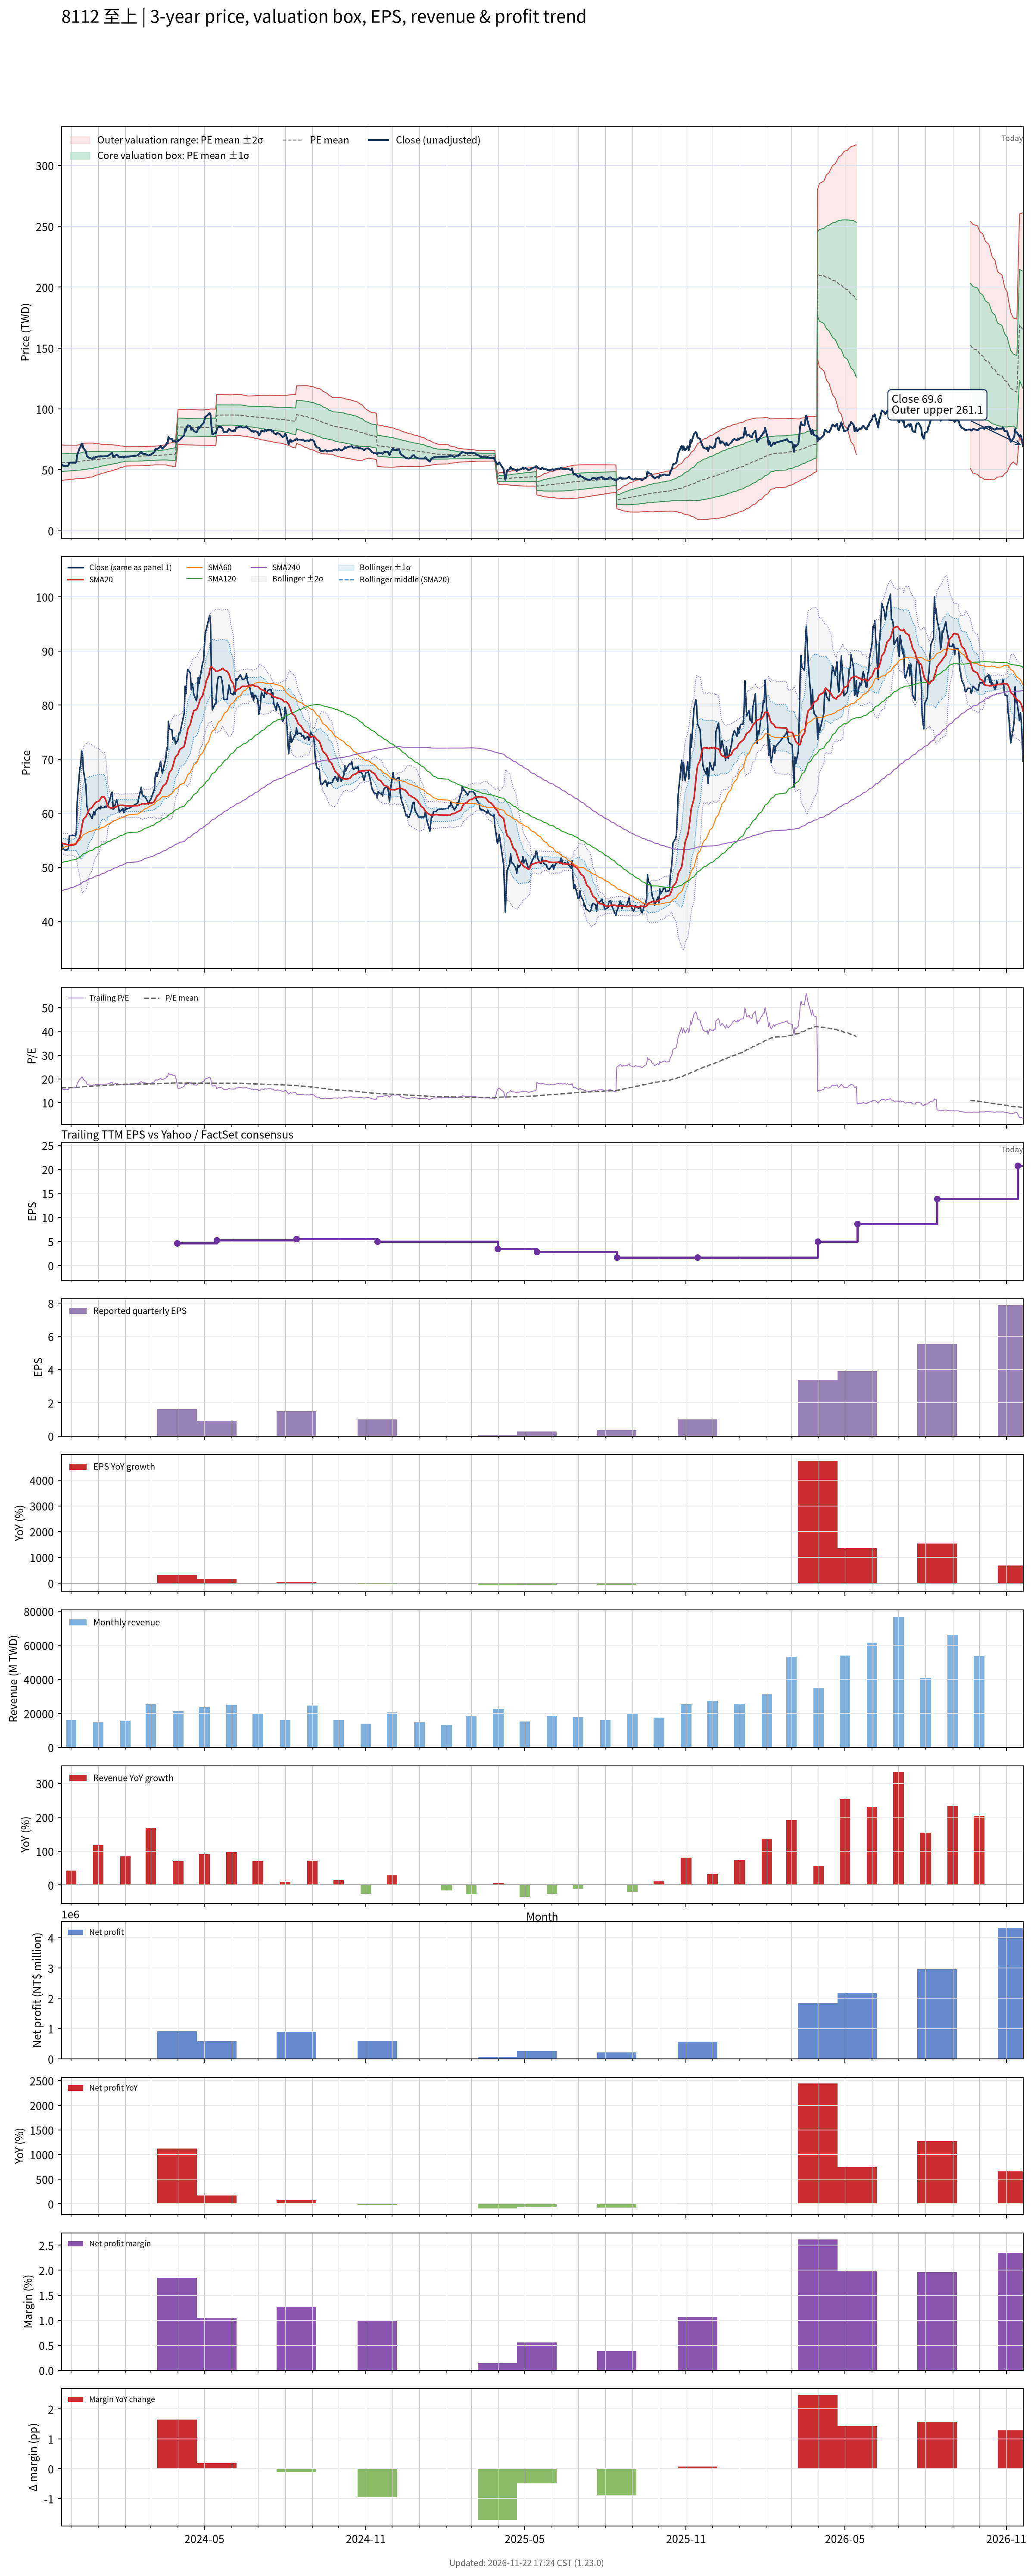

The data file committed next to this chart (first rows):
# chart-version: skill-stock-dynamic-val…
date, close, available_date, period_end, eps, ttm_eps, pe, pe_mean, pe_std, price_m2, price_m1, price_mean, price_p1, price_p2, forward_eps, forward_pe, forward_pe_mean, forward_pe_std, forward_price_m2, forward_price_m1, forward_price_mean, forward_price_p1, forward_price_p2, sma20
2023-11-20, 54.4, 2023-11-14, 2023-09-30, 1.53, 3.44, 15.81, 16.22, 2.133, 41.12, 48.46, 55.79, 63.13, 70.46, , , , , , , , , , 54.52
2023-11-21, 54.4, 2023-11-14, 2023-09-30, 1.53, 3.44, 15.81, 16.24, 2.119, 41.28, 48.57, 55.86, 63.15, 70.43, , , , , , , , , , 54.47
2023-11-22, 53.3, 2023-11-14, 2023-09-30, 1.53, 3.44, 15.49, 16.25, 2.104, 41.44, 48.68, 55.92, 63.15, 70.39, , , , , , , , , , 54.39
2023-11-23, 53.3, 2023-11-14, 2023-09-30, 1.53, 3.44, 15.49, 16.27, 2.09, 41.59, 48.78, 55.97, 63.16, 70.35, , , , , , , , , , 54.37
2023-11-24, 53.2, 2023-11-14, 2023-09-30, 1.53, 3.44, 15.47, 16.29, 2.078, 41.73, 48.87, 56.02, 63.17, 70.32, , , , , , , , , , 54.31
2023-11-27, 53.2, 2023-11-14, 2023-09-30, 1.53, 3.44, 15.47, 16.3, 2.068, 41.84, 48.95, 56.07, 63.18, 70.3, , , , , , , , , , 54.2
2023-11-28, 53.6, 2023-11-14, 2023-09-30, 1.53, 3.44, 15.58, 16.31, 2.059, 41.95, 49.03, 56.11, 63.19, 70.28, , , , , , , , , , 54.1
2023-11-29, 55.7, 2023-11-14, 2023-09-30, 1.53, 3.44, 16.19, 16.33, 2.049, 42.08, 49.12, 56.17, 63.22, 70.27, , , , , , , , , , 54.08
2023-11-30, 55.9, 2023-11-14, 2023-09-30, 1.53, 3.44, 16.25, 16.34, 2.041, 42.19, 49.21, 56.23, 63.25, 70.27, , , , , , , , , , 54.08
2023-12-01, 55.9, 2023-11-14, 2023-09-30, 1.53, 3.44, 16.25, 16.36, 2.033, 42.29, 49.28, 56.28, 63.27, 70.27, , , , , , , , , , 54.1
2023-12-04, 55.9, 2023-11-14, 2023-09-30, 1.53, 3.44, 16.25, 16.37, 2.026, 42.39, 49.36, 56.33, 63.3, 70.27, , , , , , , , , , 54.13
2023-12-05, 55.9, 2023-11-14, 2023-09-30, 1.53, 3.44, 16.25, 16.39, 2.019, 42.48, 49.43, 56.38, 63.32, 70.27, , , , , , , , , , 54.22
2023-12-06, 55.8, 2023-11-14, 2023-09-30, 1.53, 3.44, 16.22, 16.4, 2.012, 42.58, 49.5, 56.42, 63.35, 70.27, , , , , , , , , , 54.26
2023-12-07, 56.5, 2023-11-14, 2023-09-30, 1.53, 3.44, 16.42, 16.42, 2.006, 42.67, 49.57, 56.47, 63.37, 70.28, , , , , , , , , , 54.38
2023-12-08, 62.1, 2023-11-14, 2023-09-30, 1.53, 3.44, 18.05, 16.45, 2.005, 42.78, 49.68, 56.57, 63.47, 70.36, , , , , , , , , , 54.8
2023-12-11, 68.3, 2023-11-14, 2023-09-30, 1.53, 3.44, 19.85, 16.49, 2.019, 42.84, 49.79, 56.73, 63.68, 70.62, , , , , , , , , , 55.56
2023-12-12, 68.9, 2023-11-14, 2023-09-30, 1.53, 3.44, 20.03, 16.54, 2.034, 42.9, 49.9, 56.9, 63.89, 70.89, , , , , , , , , , 56.33
2023-12-13, 71.5, 2023-11-14, 2023-09-30, 1.53, 3.44, 20.78, 16.6, 2.058, 42.93, 50.01, 57.09, 64.17, 71.25, , , , , , , , , , 57.23
2023-12-14, 71.1, 2023-11-14, 2023-09-30, 1.53, 3.44, 20.67, 16.65, 2.08, 42.96, 50.11, 57.27, 64.43, 71.58, , , , , , , , , , 58.12
2023-12-15, 68, 2023-11-14, 2023-09-30, 1.53, 3.44, 19.77, 16.69, 2.088, 43.06, 50.24, 57.43, 64.61, 71.79, , , , , , , , , , 58.84
2023-12-18, 65.1, 2023-11-14, 2023-09-30, 1.53, 3.44, 18.92, 16.73, 2.084, 43.23, 50.4, 57.57, 64.74, 71.91, , , , , , , , , , 59.38
2023-12-19, 61.3, 2023-11-14, 2023-09-30, 1.53, 3.44, 17.82, 16.76, 2.074, 43.4, 50.53, 57.67, 64.8, 71.94, , , , , , , , , , 59.73
2023-12-20, 60.8, 2023-11-14, 2023-09-30, 1.53, 3.44, 17.67, 16.79, 2.063, 43.57, 50.67, 57.77, 64.86, 71.96, , , , , , , , , , 60.1
2023-12-21, 60, 2023-11-14, 2023-09-30, 1.53, 3.44, 17.44, 16.82, 2.049, 43.76, 50.81, 57.86, 64.91, 71.96, , , , , , , , , , 60.44
2023-12-22, 59.9, 2023-11-14, 2023-09-30, 1.53, 3.44, 17.41, 16.85, 2.037, 43.94, 50.94, 57.95, 64.96, 71.96, , , , , , , , , , 60.77
2023-12-25, 59, 2023-11-14, 2023-09-30, 1.53, 3.44, 17.15, 16.87, 2.023, 44.11, 51.07, 58.03, 64.99, 71.95, , , , , , , , , , 61.06
2023-12-26, 59.7, 2023-11-14, 2023-09-30, 1.53, 3.44, 17.35, 16.9, 2.008, 44.31, 51.22, 58.12, 65.03, 71.94, , , , , , , , , , 61.37
2023-12-27, 60.3, 2023-11-14, 2023-09-30, 1.53, 3.44, 17.53, 16.93, 1.975, 44.67, 51.46, 58.26, 65.05, 71.84, , , , , , , , , , 61.59
2023-12-28, 59.7, 2023-11-14, 2023-09-30, 1.53, 3.44, 17.35, 16.97, 1.936, 45.07, 51.73, 58.39, 65.05, 71.71, , , , , , , , , , 61.78
2023-12-29, 60.5, 2023-11-14, 2023-09-30, 1.53, 3.44, 17.59, 17.02, 1.889, 45.54, 52.04, 58.54, 65.04, 71.54, , , , , , , , , , 62.02
2024-01-02, 61.1, 2023-11-14, 2023-09-30, 1.53, 3.44, 17.76, 17.06, 1.846, 45.99, 52.34, 58.69, 65.04, 71.39, , , , , , , , , , 62.27
2024-01-03, 60.8, 2023-11-14, 2023-09-30, 1.53, 3.44, 17.67, 17.1, 1.801, 46.44, 52.64, 58.83, 65.03, 71.22, , , , , , , , , , 62.52
2024-01-04, 61.3, 2023-11-14, 2023-09-30, 1.53, 3.44, 17.82, 17.14, 1.758, 46.88, 52.93, 58.98, 65.03, 71.07, , , , , , , , , , 62.8
2024-01-05, 61, 2023-11-14, 2023-09-30, 1.53, 3.44, 17.73, 17.18, 1.733, 47.16, 53.13, 59.09, 65.05, 71.01, , , , , , , , , , 63.02
2024-01-08, 61.1, 2023-11-14, 2023-09-30, 1.53, 3.44, 17.76, 17.21, 1.705, 47.47, 53.34, 59.2, 65.07, 70.93, , , , , , , , , , 62.97
2024-01-09, 61.3, 2023-11-14, 2023-09-30, 1.53, 3.44, 17.82, 17.24, 1.68, 47.75, 53.53, 59.31, 65.09, 70.87, , , , , , , , , , 62.62
2024-01-10, 61.1, 2023-11-14, 2023-09-30, 1.53, 3.44, 17.76, 17.27, 1.654, 48.04, 53.73, 59.42, 65.11, 70.8, , , , , , , , , , 62.23
2024-01-11, 61.3, 2023-11-14, 2023-09-30, 1.53, 3.44, 17.82, 17.3, 1.629, 48.32, 53.92, 59.53, 65.13, 70.74, , , , , , , , , , 61.72
2024-01-12, 61.5, 2023-11-14, 2023-09-30, 1.53, 3.44, 17.88, 17.33, 1.604, 48.6, 54.11, 59.63, 65.15, 70.67, , , , , , , , , , 61.24
2024-01-15, 63, 2023-11-14, 2023-09-30, 1.53, 3.44, 18.31, 17.37, 1.58, 48.88, 54.31, 59.75, 65.19, 70.62, , , , , , , , , , 60.99
2024-01-16, 63.7, 2023-11-14, 2023-09-30, 1.53, 3.44, 18.52, 17.4, 1.559, 49.14, 54.51, 59.87, 65.23, 70.59, , , , , , , , , , 60.92
2024-01-17, 63.9, 2023-11-14, 2023-09-30, 1.53, 3.44, 18.58, 17.44, 1.541, 49.39, 54.68, 59.98, 65.28, 70.58, , , , , , , , , , 61.05
2024-01-18, 60.7, 2023-11-14, 2023-09-30, 1.53, 3.44, 17.65, 17.46, 1.515, 49.65, 54.86, 60.08, 65.29, 70.5, , , , , , , , , , 61.05
2024-01-19, 60.9, 2023-11-14, 2023-09-30, 1.53, 3.44, 17.7, 17.49, 1.488, 49.94, 55.05, 60.17, 65.29, 70.41, , , , , , , , , , 61.09
2024-01-22, 62.5, 2023-11-14, 2023-09-30, 1.53, 3.44, 18.17, 17.53, 1.456, 50.27, 55.28, 60.29, 65.3, 70.31, , , , , , , , , , 61.22
2024-01-23, 61.7, 2023-11-14, 2023-09-30, 1.53, 3.44, 17.94, 17.56, 1.42, 50.63, 55.52, 60.4, 65.29, 70.17, , , , , , , , , , 61.35
2024-01-24, 61.3, 2023-11-14, 2023-09-30, 1.53, 3.44, 17.82, 17.59, 1.379, 51.03, 55.77, 60.52, 65.26, 70, , , , , , , , , , 61.44
2024-01-25, 60.2, 2023-11-14, 2023-09-30, 1.53, 3.44, 17.5, 17.62, 1.338, 51.41, 56.01, 60.62, 65.22, 69.82, , , , , , , , , , 61.43
2024-01-26, 60.3, 2023-11-14, 2023-09-30, 1.53, 3.44, 17.53, 17.65, 1.299, 51.77, 56.24, 60.71, 65.18, 69.65, , , , , , , , , , 61.46
2024-01-29, 60.9, 2023-11-14, 2023-09-30, 1.53, 3.44, 17.7, 17.68, 1.26, 52.14, 56.48, 60.81, 65.15, 69.48, , , , , , , , , , 61.48
2024-01-30, 60.1, 2023-11-14, 2023-09-30, 1.53, 3.44, 17.47, 17.7, 1.224, 52.48, 56.69, 60.9, 65.11, 69.32, , , , , , , , , , 61.43
2024-01-31, 60.2, 2023-11-14, 2023-09-30, 1.53, 3.44, 17.5, 17.73, 1.186, 52.83, 56.91, 60.99, 65.07, 69.15, , , , , , , , , , 61.4
2024-02-01, 61.1, 2023-11-14, 2023-09-30, 1.53, 3.44, 17.76, 17.75, 1.158, 53.1, 57.09, 61.07, 65.06, 69.04, , , , , , , , , , 61.39
2024-02-02, 60.8, 2023-11-14, 2023-09-30, 1.53, 3.44, 17.67, 17.76, 1.157, 53.13, 57.11, 61.09, 65.07, 69.05, , , , , , , , , , 61.38
2024-02-05, 60.9, 2023-11-14, 2023-09-30, 1.53, 3.44, 17.7, 17.77, 1.153, 53.18, 57.15, 61.11, 65.08, 69.05, , , , , , , , , , 61.37
2024-02-15, 61.9, 2023-11-14, 2023-09-30, 1.53, 3.44, 17.99, 17.78, 1.149, 53.24, 57.2, 61.15, 65.1, 69.06, , , , , , , , , , 61.4
2024-02-16, 62.7, 2023-11-14, 2023-09-30, 1.53, 3.44, 18.23, 17.78, 1.149, 53.28, 57.23, 61.18, 65.13, 69.08, , , , , , , , , , 61.48
2024-02-19, 64.8, 2023-11-14, 2023-09-30, 1.53, 3.44, 18.84, 17.8, 1.15, 53.32, 57.28, 61.23, 65.19, 69.15, , , , , , , , , , 61.66
2024-02-20, 63.6, 2023-11-14, 2023-09-30, 1.53, 3.44, 18.49, 17.81, 1.15, 53.37, 57.32, 61.28, 65.23, 69.19, , , , , , , , , , 61.76
... 669 more rows
